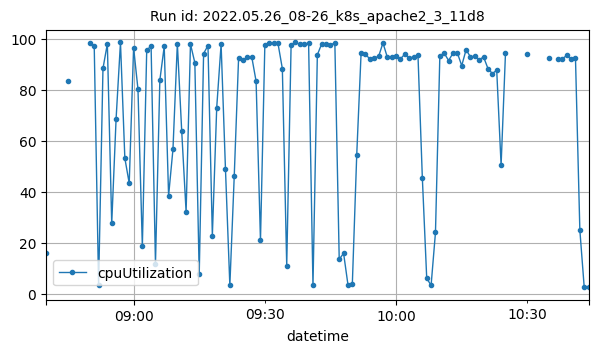

The file beside this chart, header and first rows:
datetime, cpuUtilization
2022-05-26T08:40:00Z, 15.94
2022-05-26T08:45:00Z, 83.4
2022-05-26T08:50:00Z, 98.56
2022-05-26T08:51:00Z, 97.27
2022-05-26T08:52:00Z, 3.283
2022-05-26T08:53:00Z, 88.41
2022-05-26T08:54:00Z, 98.08
2022-05-26T08:55:00Z, 27.6
2022-05-26T08:56:00Z, 68.69
2022-05-26T08:57:00Z, 98.6
2022-05-26T08:58:00Z, 53.21
2022-05-26T08:59:00Z, 43.36
2022-05-26T09:00:00Z, 96.53
2022-05-26T09:01:00Z, 80.27
2022-05-26T09:02:00Z, 18.61
2022-05-26T09:03:00Z, 95.69
2022-05-26T09:04:00Z, 97.1
2022-05-26T09:05:00Z, 11.79
2022-05-26T09:06:00Z, 83.81
2022-05-26T09:07:00Z, 97.07
2022-05-26T09:08:00Z, 38.51
2022-05-26T09:09:00Z, 56.76
2022-05-26T09:10:00Z, 98.17
2022-05-26T09:11:00Z, 63.75
2022-05-26T09:12:00Z, 32.13
2022-05-26T09:13:00Z, 97.94
2022-05-26T09:14:00Z, 90.66
2022-05-26T09:15:00Z, 7.683
2022-05-26T09:16:00Z, 94.26
2022-05-26T09:17:00Z, 97.37
2022-05-26T09:18:00Z, 22.84
2022-05-26T09:19:00Z, 73.09
2022-05-26T09:20:00Z, 97.96
2022-05-26T09:21:00Z, 48.85
2022-05-26T09:22:00Z, 3.303
2022-05-26T09:23:00Z, 46.04
2022-05-26T09:24:00Z, 92.63
2022-05-26T09:25:00Z, 91.69
2022-05-26T09:26:00Z, 92.71
2022-05-26T09:27:00Z, 93.02
2022-05-26T09:28:00Z, 83.38
2022-05-26T09:29:00Z, 20.96
2022-05-26T09:30:00Z, 97.67
2022-05-26T09:31:00Z, 98.53
2022-05-26T09:32:00Z, 98.36
2022-05-26T09:33:00Z, 98.25
2022-05-26T09:34:00Z, 88.34
2022-05-26T09:35:00Z, 11.12
2022-05-26T09:36:00Z, 97.59
2022-05-26T09:37:00Z, 98.59
2022-05-26T09:38:00Z, 97.86
2022-05-26T09:39:00Z, 97.92
2022-05-26T09:40:00Z, 98.38
2022-05-26T09:41:00Z, 3.311
2022-05-26T09:42:00Z, 93.76
2022-05-26T09:43:00Z, 98.05
2022-05-26T09:44:00Z, 98.09
2022-05-26T09:45:00Z, 97.49
2022-05-26T09:46:00Z, 98.57
2022-05-26T09:47:00Z, 13.53
... 48 more rows
